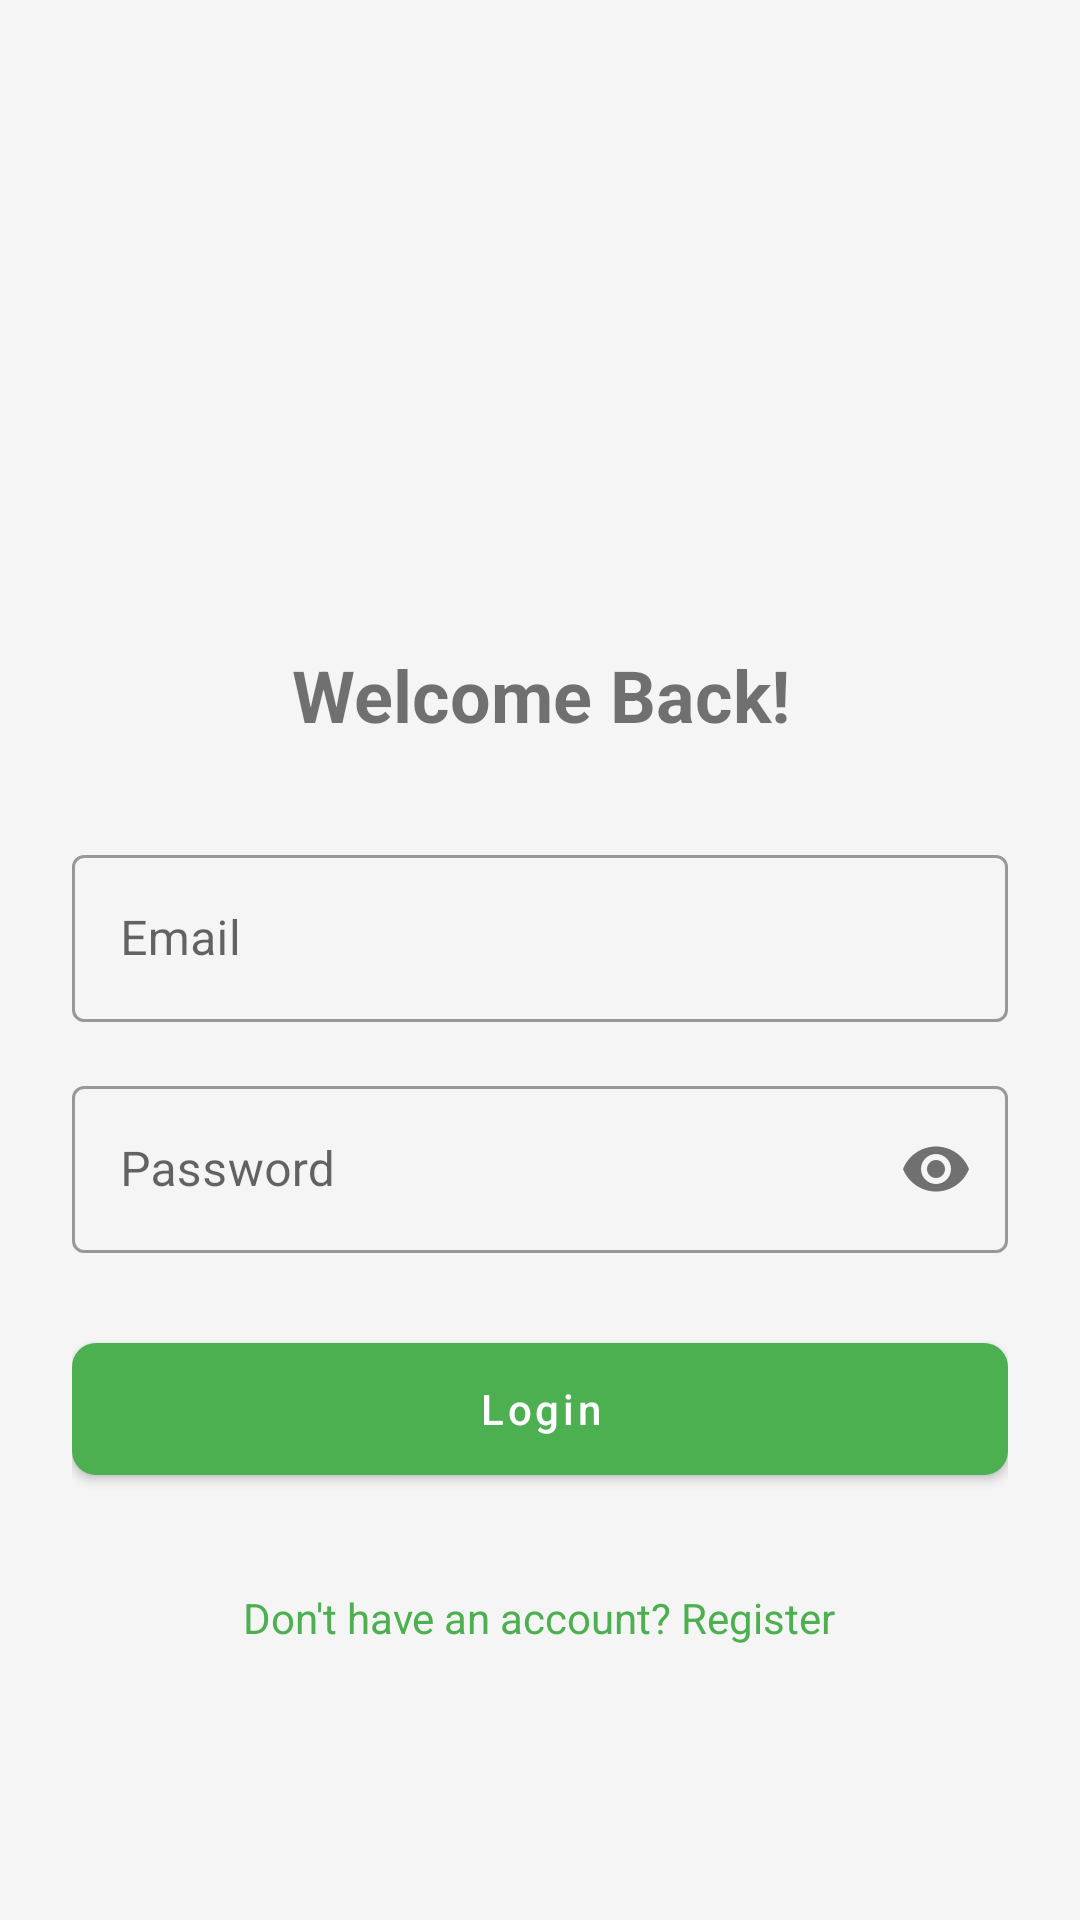

Layout XML and referenced resources for this Android screen:
<!-- AndroidManifest.xml: application theme Theme.FitLife -->
<!-- res/layout/activity_login.xml -->
<?xml version="1.0" encoding="utf-8"?>

<LinearLayout xmlns:android="http://schemas.android.com/apk/res/android"
    xmlns:app="http://schemas.android.com/apk/res-auto"
    android:layout_width="match_parent"
    android:layout_height="match_parent"
    android:orientation="vertical"
    android:padding="24dp"
    android:gravity="center"
    android:background="@color/background_color">

    <ImageView
        android:layout_width="100dp"
        android:layout_height="100dp"
        android:src="@drawable/ic_fitness"
        android:layout_marginBottom="32dp"/>

    <TextView
        android:layout_width="match_parent"
        android:layout_height="wrap_content"
        android:text="Welcome Back!"
        android:textSize="24sp"
        android:textStyle="bold"
        android:textAlignment="center"
        android:layout_marginBottom="32dp"/>

    <com.google.android.material.textfield.TextInputLayout
        android:layout_width="match_parent"
        android:layout_height="wrap_content"
        android:layout_marginBottom="16dp"
        style="@style/Widget.MaterialComponents.TextInputLayout.OutlinedBox">

        <com.google.android.material.textfield.TextInputEditText
            android:id="@+id/etEmail"
            android:layout_width="match_parent"
            android:layout_height="wrap_content"
            android:hint="Email"
            android:inputType="textEmailAddress"/>
    </com.google.android.material.textfield.TextInputLayout>

    <com.google.android.material.textfield.TextInputLayout
        android:layout_width="match_parent"
        android:layout_height="wrap_content"
        android:layout_marginBottom="24dp"
        style="@style/Widget.MaterialComponents.TextInputLayout.OutlinedBox"
        app:passwordToggleEnabled="true">

        <com.google.android.material.textfield.TextInputEditText
            android:id="@+id/etPassword"
            android:layout_width="match_parent"
            android:layout_height="wrap_content"
            android:hint="Password"
            android:inputType="textPassword"/>
    </com.google.android.material.textfield.TextInputLayout>

    <com.google.android.material.button.MaterialButton
        android:id="@+id/btnLogin"
        android:layout_width="match_parent"
        android:layout_height="56dp"
        android:text="Login"
        android:textAllCaps="false"
        app:cornerRadius="8dp"/>

    <TextView
        android:id="@+id/tvRegister"
        android:layout_width="wrap_content"
        android:layout_height="wrap_content"
        android:text="Don't have an account? Register"
        android:textColor="@color/primary_color"
        android:layout_marginTop="24dp"
        android:padding="8dp"
        android:textSize="14sp"/>

</LinearLayout>
<!-- resources referenced by this layout -->
<resources>
  <color name="background_color">#F5F5F5</color>
  <color name="primary_color">#4CAF50</color>
  <style name="Theme.FitLife" parent="Theme.MaterialComponents.DayNight.NoActionBar">
          
          <item name="colorPrimary">@color/primary_color</item>
          <item name="colorPrimaryVariant">@color/primary_dark</item>
          <item name="colorOnPrimary">@color/white</item>
          
          <item name="colorSecondary">@color/accent_color</item>
          <item name="colorSecondaryVariant">@color/accent_color</item>
          <item name="colorOnSecondary">@color/black</item>
          
          <item name="android:statusBarColor" tools:targetApi="l">@color/primary_dark</item>
          
          <item name="android:windowBackground">@color/background_color</item>
      </style>
  <color name="primary_dark">#388E3C</color>
  <color name="white">#FFFFFFFF</color>
  <color name="accent_color">#FF9800</color>
  <color name="black">#FF000000</color>
</resources>
